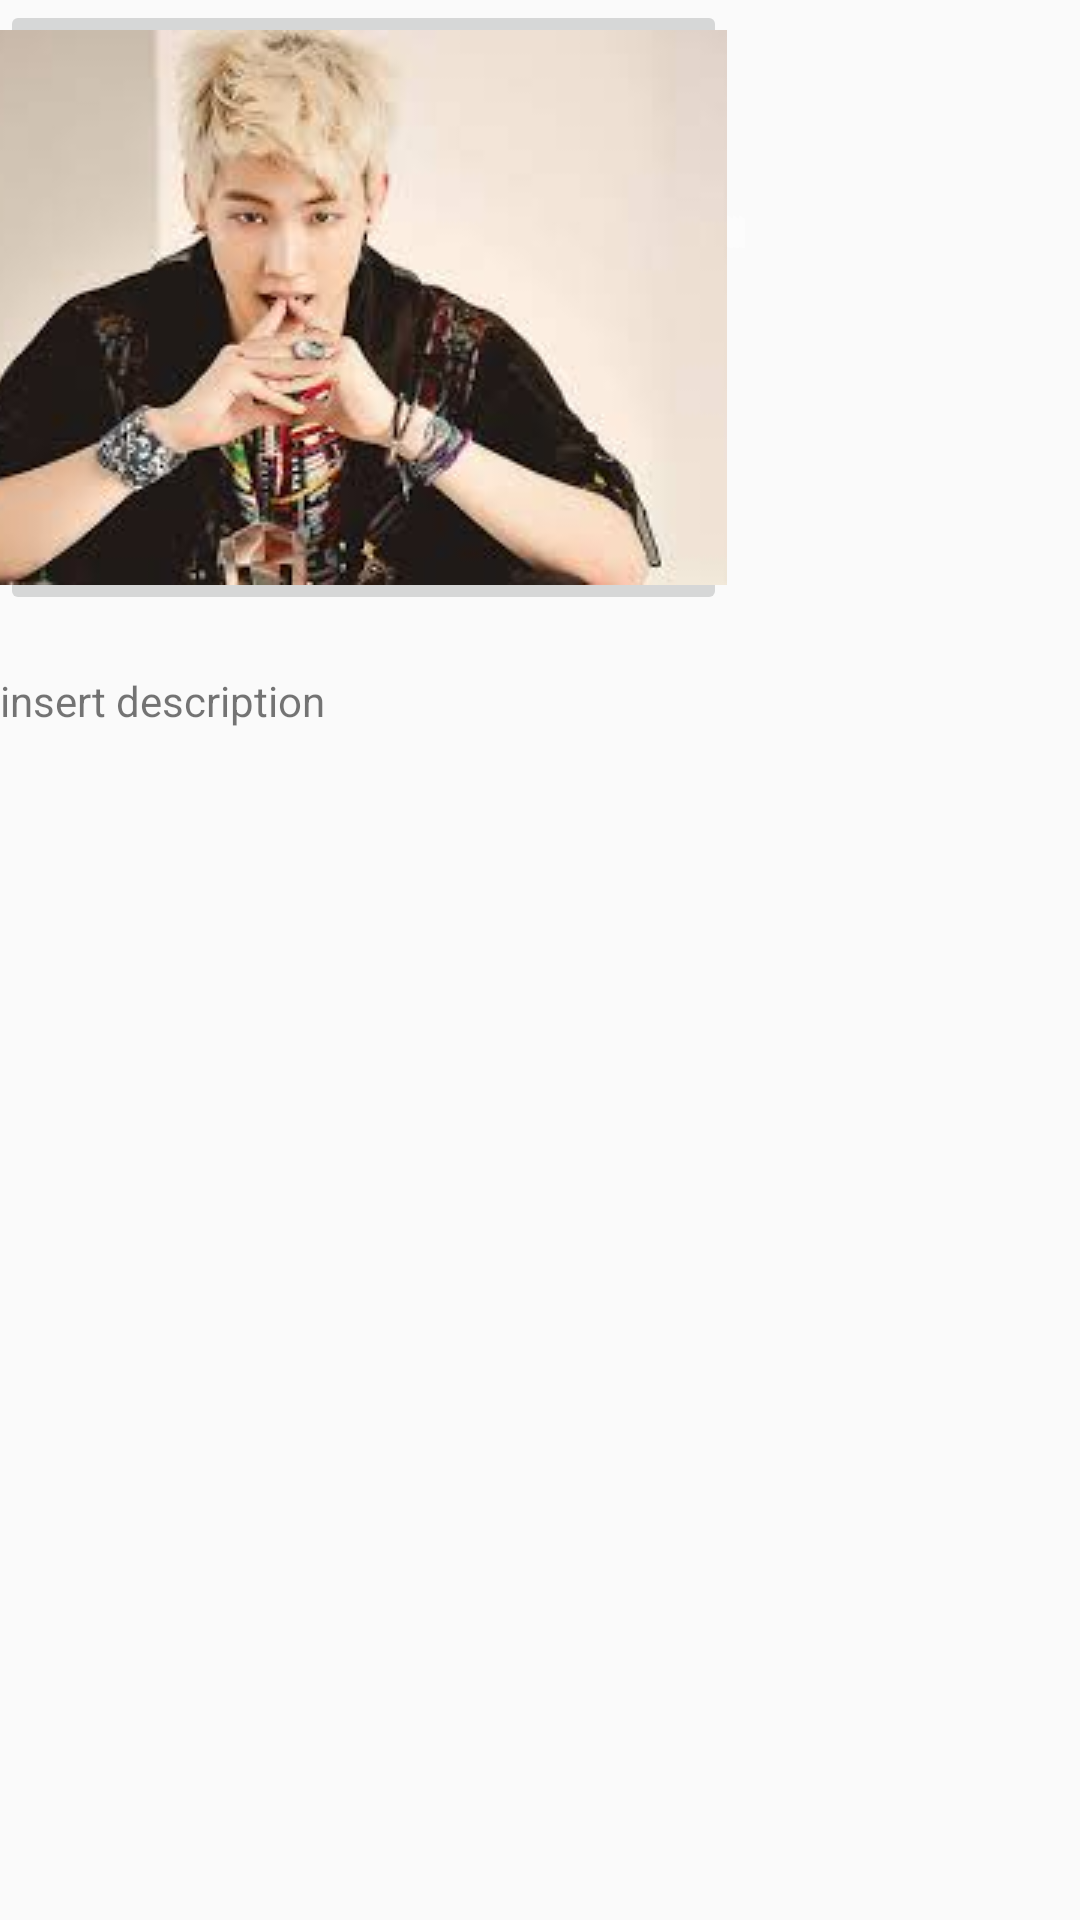

This screen was rendered from an Android layout file. Write that file and the resources it references.
<!-- AndroidManifest.xml: application theme AppTheme -->
<!-- res/layout/profile.xml -->
<LinearLayout xmlns:android="http://schemas.android.com/apk/res/android"
    xmlns:tools="http://schemas.android.com/tools"
    xmlns:app="http://schemas.android.com/apk/res-auto"
    android:id="@+id/LinearLayout1"
    android:layout_width="match_parent"
    android:layout_height="match_parent"
    android:orientation="vertical"
    tools:context="com.example.prova.MainActivity$PlaceholderFragment" >

    <LinearLayout
        android:layout_width="match_parent"
        android:layout_height="wrap_content"
        android:weightSum="4" >

        <ImageButton
            android:id="@+id/imageButton1"
            android:layout_width="wrap_content"
            android:layout_height="wrap_content"
            android:layout_weight="1"
            android:src="@drawable/jb" />

        <LinearLayout
            android:layout_width="wrap_content"
            android:layout_height="match_parent"
            android:layout_weight="3"
            android:orientation="vertical"
            android:weightSum="3" >

            <LinearLayout
                android:layout_width="match_parent"
                android:layout_height="wrap_content"
                android:layout_weight="2"
                android:weightSum="3" >

                <ImageButton
                    android:id="@+id/imageButton2"
                    android:layout_width="wrap_content"
                    android:layout_height="match_parent"
                    android:layout_weight="1"
                    android:src="@drawable/ic_user_fish" />

                <ImageButton
                    android:id="@+id/imageButton3"
                    android:layout_width="wrap_content"
                    android:layout_height="match_parent"
                    android:layout_weight="1"
                    android:src="@drawable/ic_user_fish" />

                <ImageButton
                    android:id="@+id/imageButton4"
                    android:layout_width="wrap_content"
                    android:layout_height="match_parent"
                    android:layout_weight="1"
                    android:src="@drawable/ic_user_fish" />

            </LinearLayout>
        </LinearLayout>

        <Button
            android:layout_width="wrap_content"
            android:layout_height="wrap_content"
            android:text="EDIT PROFILE"
            android:id="@+id/edit_profile_button"
            android:layout_gravity="center_horizontal"
            android:visibility="invisible" />

    </LinearLayout>

    <TextView
        android:layout_width="wrap_content"
        android:layout_height="wrap_content"
        android:id="@+id/username" />

    <TextView
        android:layout_width="wrap_content"
        android:layout_height="wrap_content"
        android:text="insert description"
        android:id="@+id/textView" />


</LinearLayout>
<!-- resources referenced by this layout -->
<resources>
  <!-- drawable ic_user_fish: png bitmap (drawable-hdpi, 467 bytes) -->
  <!-- drawable jb: jpeg bitmap (drawable, 7783 bytes) -->
  <style name="AppTheme" parent="Theme.AppCompat.Light.DarkActionBar">
              <item name="colorPrimary">@color/primary</item> 
              <item name="colorPrimaryDark">@color/primary_dark</item> 
              <item name="colorControlHighlight">@color/accent_translucent</item> 
              <item name="colorAccent">@color/accent</item>
  
              <item name="windowActionBar">true</item>
  
          </style>
  <color name="primary">#FFCCBC</color>
  <color name="primary_dark">#FF8A80</color>
  <color name="accent_translucent">#E0E0E0</color>
  <color name="accent">#C8E6C9</color>
</resources>
